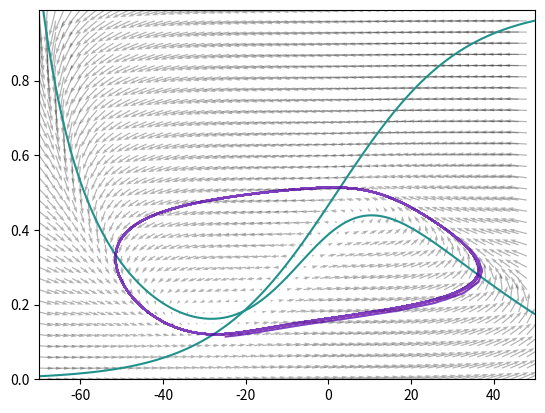
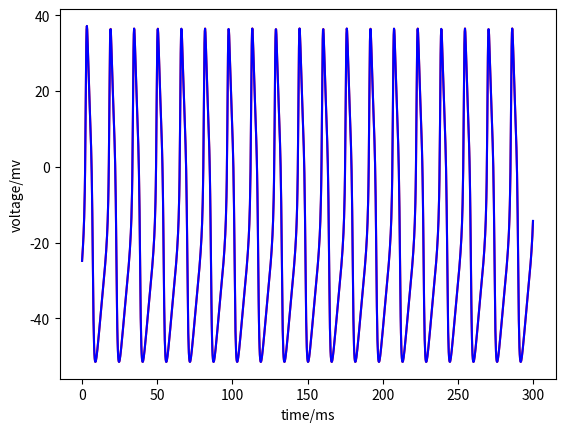

Generate these figures, in order, with matplotlib:
import numpy as np
import matplotlib.pyplot as plt

V1 =-1.2
V2 =19
V3 =2
V4 =30
Iap =100
gca =4.4
Vca =120
gk =8
VK =-84
gl = 2
Vl = -60
dt = 0.01

def myarctah(x):
    return 0.5*np.log((1+x)/(1-x))
def fun_tau(V):
    return 1/np.cosh((V-V3)/(2*V4))

def fun_m(V):
    return  (1+np.tanh((V-V1)/V2))/2

def get_V_nullcline(V):
  """
  Solve for W
  """
  return(Iap - gca*fun_m(V)*(V-Vca)-gl*(V-Vl))/(gk*(V-VK))

def get_W_nullcline(W):
    """
    Solve for U
    """

    return(myarctah(2*(W)-1))*2*V4+V1


def plot_nullclines(V_null_V, V_null_W, W_null_V, W_null_W):

  plt.plot(V_null_V, V_null_W, 'b', label='V nullcline')
  plt.plot(W_null_V, W_null_W, 'r', label='W nullcline')
  plt.xlabel(r'V')
  plt.ylabel(r'W')
  plt.legend(loc='best')
  #plt.show()

def plot_vector(rV,rW,drV,drW,n_skip):
    plt.quiver(rV[::n_skip, ::n_skip], rW[::n_skip, ::n_skip],
               drV[::n_skip, ::n_skip], drW[::n_skip, ::n_skip],
               angles='xy', scale_units='xy', scale=10., facecolor='c')

def vector(V,W):
    dV =Iap - gca*fun_m(V)*(V-Vca)-gl*(V-Vl)-W*(gk*(V-VK))
    dw = 0.5*(1+np.tanh((V-V3)/(V4)))/fun_tau(V)
    return dV,dw

def simulator(init_V,init_W,time,substep,color):
    rV =[]
    rW = []
    V = init_V
    W = init_W
    for step in range(int(time/substep)):
        dz = MorrisLecar_function(V,W)
        dV = dz[0]
        dW = dz[1]
        V = V+dV
        W = W+dW
        rV.append(V)
        rW.append(W)
    rV = np.array(rV)
    print(np.sum((rV[1:]>0)*(rV[:-1]<0)))
    plt.plot(rV,rW,alpha=0.5,c = color)
    return rV



def MorrisLecar_function(V,W):
    dv = (1/20)*(Iap - gca*fun_m(V)*(V-Vca)-gl*(V-Vl)-W*(gk*(V-VK)))
    dw = 0.04*((0.5*(1+np.tanh((V-V3)/(V4)))-W)/fun_tau(V))
    return np.array([dv,dw])
def nullclines(vlims,wlims,stp):
    v = np.arange(vlims[0], vlims[1], stp)
    w = np.arange(wlims[0], wlims[1], stp)
    V,W =  np.meshgrid(v,w)
    plt.figure()
    plt.contour(V,W,MorrisLecar_function(V,W)[0,::],0,c = 'b')
    plt.contour(V, W, MorrisLecar_function(V, W)[1, ::],0, c = 'g')

def phasearrows(vlims,wlims,stp):
    v = np.arange(vlims[0], vlims[1], stp)
    w = np.arange(wlims[0], wlims[1], stp)
    V, W = np.meshgrid(v, w)
    z1,z2 = MorrisLecar_function(V, W)
    max_z1 = np.max(z1)
    max_z2 = np.max(z2)
    dt = np.min(np.array([np.abs(vlims[1]-vlims[0]) / max_z1, np.abs(wlims[1]-wlims[0]) / max_z2]))
    lens = np.sqrt(np.square(z1)+np.square(z2))
    lens2 = lens/np.max(lens)
    dv = dt*z1/(lens2+0.1)
    dw = dt*z2/(lens2+0.1)
    print(V[::,::50].shape)
    plt.quiver(V[::3,::200],W[::3,::200],dv[::3,::200],dw[::3,::200],angles="xy",facecolor='black',scale=50,scale_units='xy',alpha = 0.3)



if __name__ == '__main__':
    a = nullclines([-70,50],[0,1],0.01)
    phasearrows([-70,50],[0,1],0.01)
    rv1 = simulator(-26,0.1140,300,0.2,'r')
    rv2 = simulator(-26, 0.1134, 300, 0.2, 'b')

    plt.figure()
    plt.xlabel('time/ms')
    plt.ylabel('voltage/mv')
    plt.plot(np.arange(int(300 / 0.2)) * 0.2, rv1, color='r')
    plt.plot(np.arange(int(300 / 0.2)) * 0.2, rv2, color='b')



    V_null_V = np.linspace(-60, 40, 1000)
    W_null_W = np.linspace(0, 1, 1000)
    V_null_W = get_V_nullcline(V_null_V)
    W_null_V = get_W_nullcline(W_null_W)
    rV, rW = np.meshgrid(V_null_V, W_null_W)
    drV, drW = vector(rV, rW)
    n_skip = 150
    # plt.figure()
    # plt.xlim((-70, 50))
    # plt.ylim((0,0.6))
    #
    # plot_nullclines(V_null_V,V_null_W,W_null_V,V_null_W)
    # plot_vector(rV, rW, drV, drW,n_skip)
    plt.show()

